Run: headless pygame with SDL's dummy video driver; simulated clock (each Clock.tick advances the game by its frame time, no real sleeping); random seed 0; keys injected as events and as key.get_pressed() state; no mouse input.
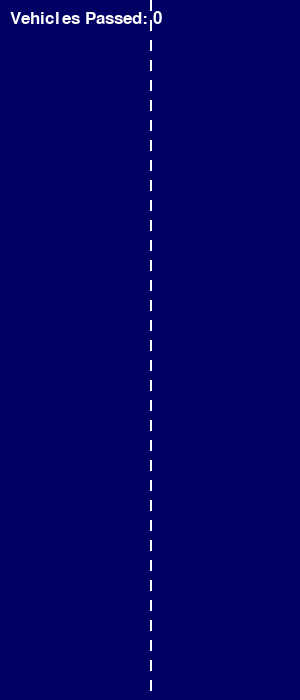
Frame 1 of 4 · flips 1–60 · no input
Frame 2 of 4 · flips 61–180 · tapped SPACE, RETURN · held RIGHT (→), D · screen unchanged from frame 1, image omitted
Frame 3 of 4 · flips 181–300 · held DOWN (↓), S · screen unchanged from frame 2, image omitted
Frame 4 of 4 · flips 301–420 · held LEFT (←), A, UP (↑), W · screen unchanged from frame 3, image omitted

The pygame program that drew these frames:

import pygame
import random

pygame.init()
# Screen dimensions
width, height = 300, 700
screen = pygame.display.set_mode((width, height))
pygame.display.set_caption('Shared lanes vehicle simulation')

# Colors
WHITE = (255, 255, 255)
BLUE = (0, 0, 100)
YELLOW = (255, 255, 0)

class Vehicle:
    def __init__(self, vehicle_type, lane_position):
        self.vehicle_type = vehicle_type
        self.x = lane_position  # Assigned specific lane position
        self.y = random.randint(-height, 0)  # Start above the screen
        self.speed = random.uniform(1, 2) if vehicle_type == "motorcycle" else random.uniform(0.5, 1.5)
        self.original_speed = self.speed  # Keep track of the original speed
        self.max_speed = self.speed * 1.5  # Vehicles can increase speed up to 1.5x original

        # Define size
        if vehicle_type == "motorcycle":
            self.size = random.randint(8, 10)  # Diameter of the motorcycle (circle)
            self.width = self.size * 2  # Width of the motorcycle for lane check
        elif vehicle_type == "car":
            self.width = random.randint(13, 20)  # Width of the car
            self.length = random.randint(23, 33)  # Length of the car

        self.target_x = self.x  # target_x to smoothly transition lanes
        self.transitioning = False  # Flag to ensure only one lane change at a time

    def fall(self, vehicles_in_lane, adjacent_lane_vehicles, safe_threshold, ample_space):
        global vehicle_passed_count

        # Default to max speed
        self.speed = min(self.speed + 0.02, self.max_speed)

        # Adjust speed or stop based on distance to the preceding vehicle
        for other_vehicle in vehicles_in_lane:
            if other_vehicle != self and other_vehicle.y > self.y:  # Check vehicles ahead
                distance = other_vehicle.y - self.y
                if distance < safe_threshold:  # Too close
                    self.speed = 0  # Stop moving temporarily

                    # Attempt to change lanes if motorcycle
                    if self.vehicle_type == "motorcycle" and not self.transitioning:
                        if adjacent_lane_vehicles is not None:
                            can_switch_lane = True
                            for adj_vehicle in adjacent_lane_vehicles:
                                if abs(adj_vehicle.y - self.y) < ample_space:
                                    can_switch_lane = False
                                    break
                            if can_switch_lane:
                                self.target_x = adjacent_lane_vehicles[0].x if adjacent_lane_vehicles else self.x
                                self.transitioning = True
                                break
                    break

        # Attempt more frequent lane changes for motorcycles
        if self.vehicle_type == "motorcycle" and not self.transitioning:
            if adjacent_lane_vehicles is not None:
                can_switch_lane = True
                for adj_vehicle in adjacent_lane_vehicles:
                    if abs(adj_vehicle.y - self.y) < ample_space:
                        can_switch_lane = False
                        break
                if can_switch_lane:
                    self.target_x = adjacent_lane_vehicles[0].x if adjacent_lane_vehicles else self.x
                    self.transitioning = True

        # Smoothly move towards the target_x position
        if self.x < self.target_x:
            self.x += 0.5  # Move to the right smoothly
        elif self.x > self.target_x:
            self.x -= 0.5  # Move to the left smoothly

        # Update position
        self.y += self.speed

        # Reset if it goes off-screen
        if self.y > height:
            self.y = random.randint(-height, 0)
            vehicle_passed_count += 1  # Increment vehicle passed count
            self.transitioning = False  # Reset transition state when the vehicle resets

    def draw(self, surface):
        if self.vehicle_type == "motorcycle":
            # Draw an oval instead of a circle
            oval_width = self.size * 2  # Make the oval slightly wider than the size
            oval_height = self.size     # Use the size as the height
            pygame.draw.ellipse(surface, YELLOW, (self.x - oval_height // 2, int(self.y) - oval_width // 2, oval_height, oval_width))
        elif self.vehicle_type == "car":
            pygame.draw.rect(surface, WHITE, (self.x, int(self.y), self.width, self.length))

# Predefined lane positions
lane_positions = [45, 120, 180, 240]

# Define probabilities for vehicle types
vehicle_types = ["motorcycle", "car"]
probabilities = [0.63, 0.35]  # 65% for motorcycles, 35% for cars

# Create a dictionary to store vehicles for each lane
vehicles = {pos: [] for pos in lane_positions}  # Separate list for each lane position

# Safe distance threshold
safe_threshold = 70
ample_space = 120

# Timers for each lane position
timers = {pos: pygame.USEREVENT + i + 1 for i, pos in enumerate(lane_positions)}

# Set 3-second timers for each lane position
for timer in timers.values():
    pygame.time.set_timer(timer, 3000)

# Vehicle passed count
vehicle_passed_count = 0

# Main loop
running = True
while running:
    for event in pygame.event.get():
        if event.type == pygame.QUIT:
            running = False
        # Generate vehicles for each lane position independently
        for pos, timer in timers.items():
            if event.type == timer:
                vehicle_type = random.choices(vehicle_types, probabilities)[0]
                new_vehicle = Vehicle(vehicle_type, pos)
                vehicles[pos].append(new_vehicle)

    screen.fill(BLUE)

    for y in range(0, height, 20):  # Adjust the step to control the gap size
        pygame.draw.line(screen, WHITE, (150, y), (150, y + 10), 2) 

    # Update and draw vehicles
    for lane in lane_positions:
        adjacent_lane_vehicles = None
        if lane == 45:
            adjacent_lane_vehicles = vehicles[120]
        elif lane == 120:
            adjacent_lane_vehicles = vehicles[45] + vehicles[180]
        elif lane == 180:
            adjacent_lane_vehicles = vehicles[120] + vehicles[240]
        elif lane == 240:
            adjacent_lane_vehicles = vehicles[180]

        for vehicle in vehicles[lane][:]:  # Use a copy of the list to avoid modification issues
            vehicle.fall(vehicles[lane], adjacent_lane_vehicles, safe_threshold, ample_space)  # Ensure safe distance and switching
            vehicle.draw(screen)

    # Display vehicle passed count
    font = pygame.font.Font(None, 26)
    passed_text = font.render(f'Vehicles Passed: {vehicle_passed_count}', True, WHITE)
    screen.blit(passed_text, (10, 10))

    pygame.display.flip()
    pygame.time.delay(30)

pygame.quit()
